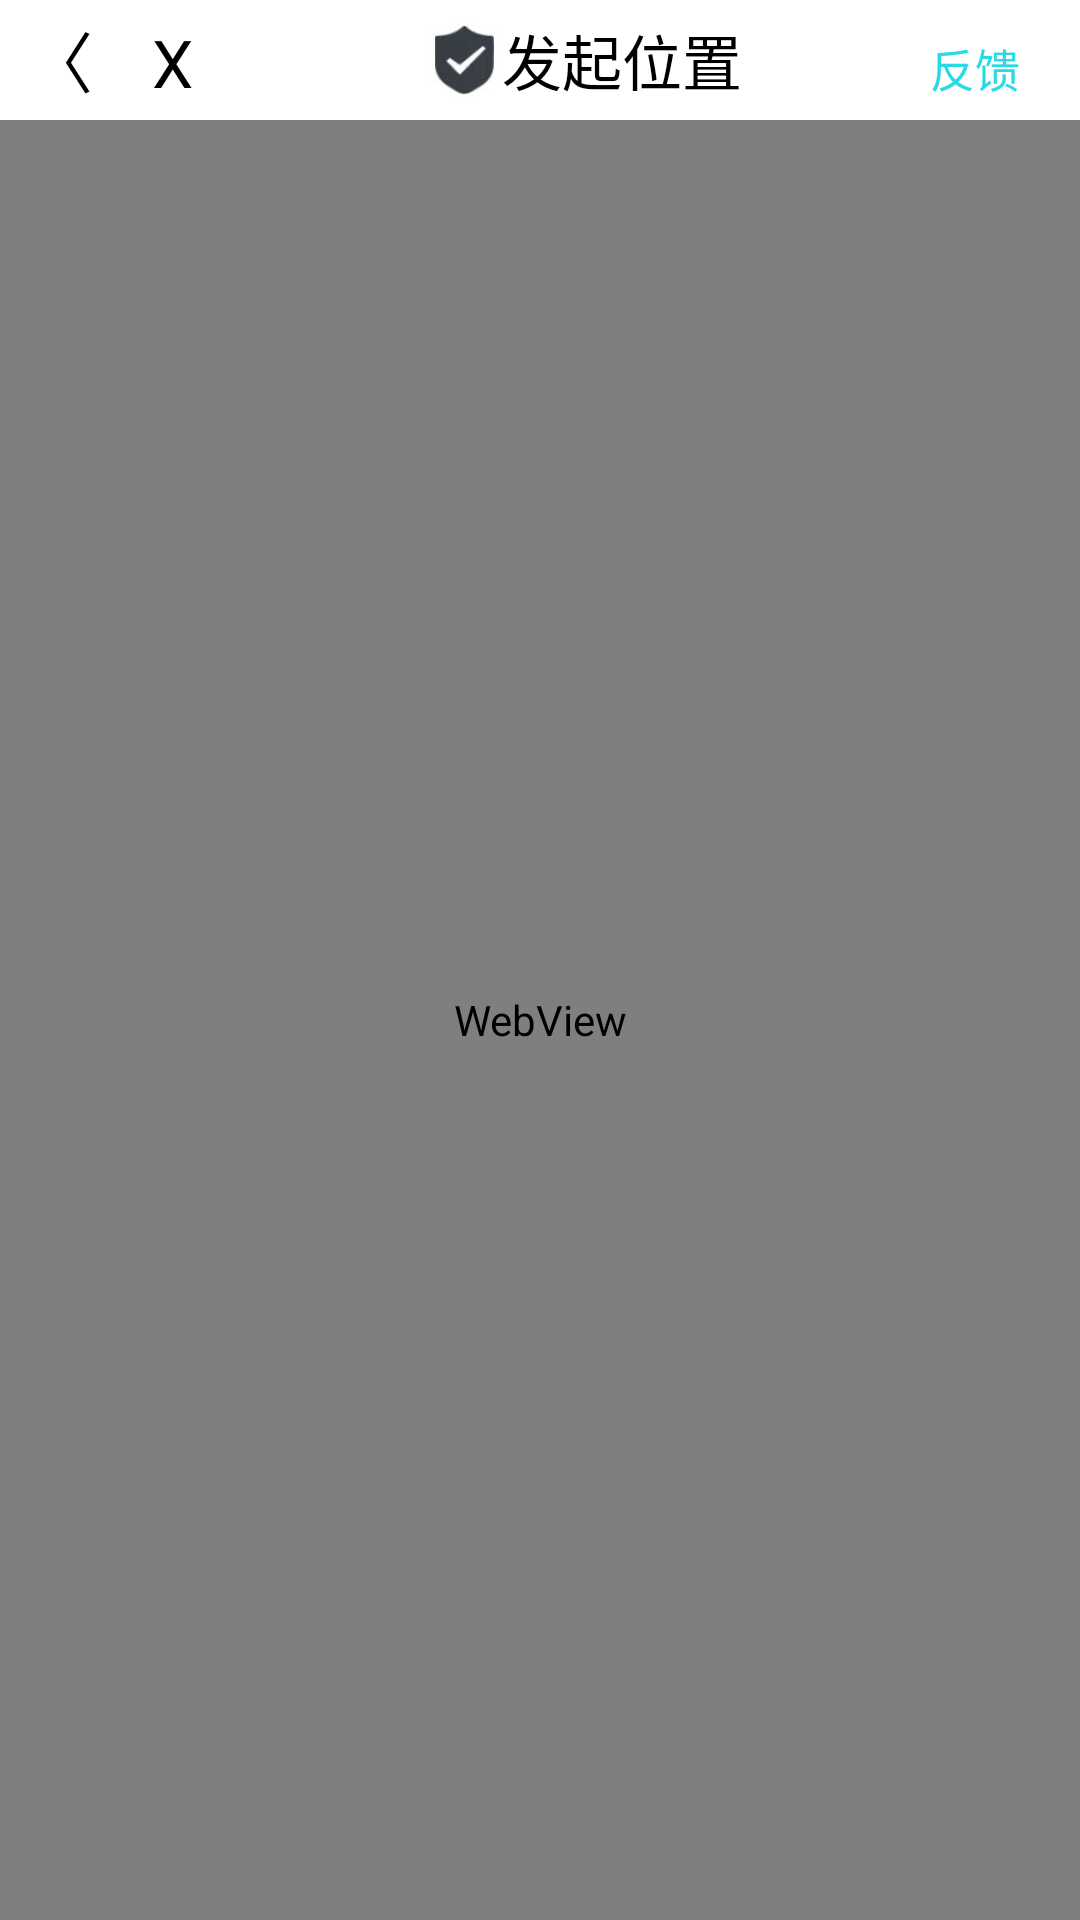

This screen was rendered from an Android layout file. Write that file and the resources it references.
<!-- AndroidManifest.xml: application theme Theme.leave -->
<!-- res/layout/activity_map.xml -->
<?xml version="1.0" encoding="utf-8"?>
<LinearLayout xmlns:android="http://schemas.android.com/apk/res/android"
    xmlns:app="http://schemas.android.com/apk/res-auto"
    xmlns:tools="http://schemas.android.com/tools"
    android:layout_width="match_parent"
    android:layout_height="match_parent"
    android:orientation="vertical"
    tools:context=".activity.MapActivity">
    <LinearLayout
        android:layout_width="match_parent"
        android:layout_height="40dp"
        android:background="#fff"
        android:orientation="horizontal">
        <TextView
            android:layout_width="40dp"
            android:layout_height="40dp"
            android:textSize="22sp"
            android:gravity="center"
            android:textColor="#000"
            android:onClick="shutdowMap"
            android:text="〈"/>

        <TextView
            android:layout_width="40dp"
            android:layout_height="40dp"
            android:textSize="22sp"
            android:gravity="center"
            android:textColor="#000"
            android:text="X " />
        <LinearLayout
            android:layout_width="wrap_content"
            android:layout_height="wrap_content"
            android:layout_gravity="center"
            android:gravity="center"
            android:layout_weight="1">
            <TextView
                android:layout_width="25dp"
                android:layout_height="30dp"
                android:gravity="center"
                android:background="@mipmap/top_02_icon"/>
            <TextView
                android:layout_width="wrap_content"
                android:layout_height="match_parent"
                android:text="发起位置"
                android:textColor="#000"
                android:textSize="20dp"
                android:gravity="center"/>
        </LinearLayout>
        <TextView
            android:layout_width="wrap_content"
            android:text="反馈"
            android:textSize="15sp"
            android:gravity="center"
            android:paddingRight="20dp"
            android:textColor="#27dae4"
            android:lineHeight="40dp"
            android:layout_height="40dp"/>
    </LinearLayout>
    <WebView
        android:layout_width="match_parent"
        android:id="@+id/wv_map"
        android:layout_height="match_parent">

    </WebView>

</LinearLayout>
<!-- resources referenced by this layout -->
<resources>
  <!-- mipmap top_02_icon: png bitmap (mipmap-mdpi, 5338 bytes) -->
  <style name="Theme.leave" parent="Theme.AppCompat.Light.NoActionBar">
          
          <item name="colorPrimary">@color/toolbarcolor</item>
          <item name="colorPrimaryDark">#E4E3E6</item>
          <item name="colorAccent">@color/colorAccent</item>
          <item name="actionMenuTextColor">@color/text_color</item>
  
      </style>
  <color name="toolbarcolor">#FFFFFF</color>
  <color name="colorAccent">#03DAC5</color>
  <color name="text_color">#3669ED</color>
</resources>
